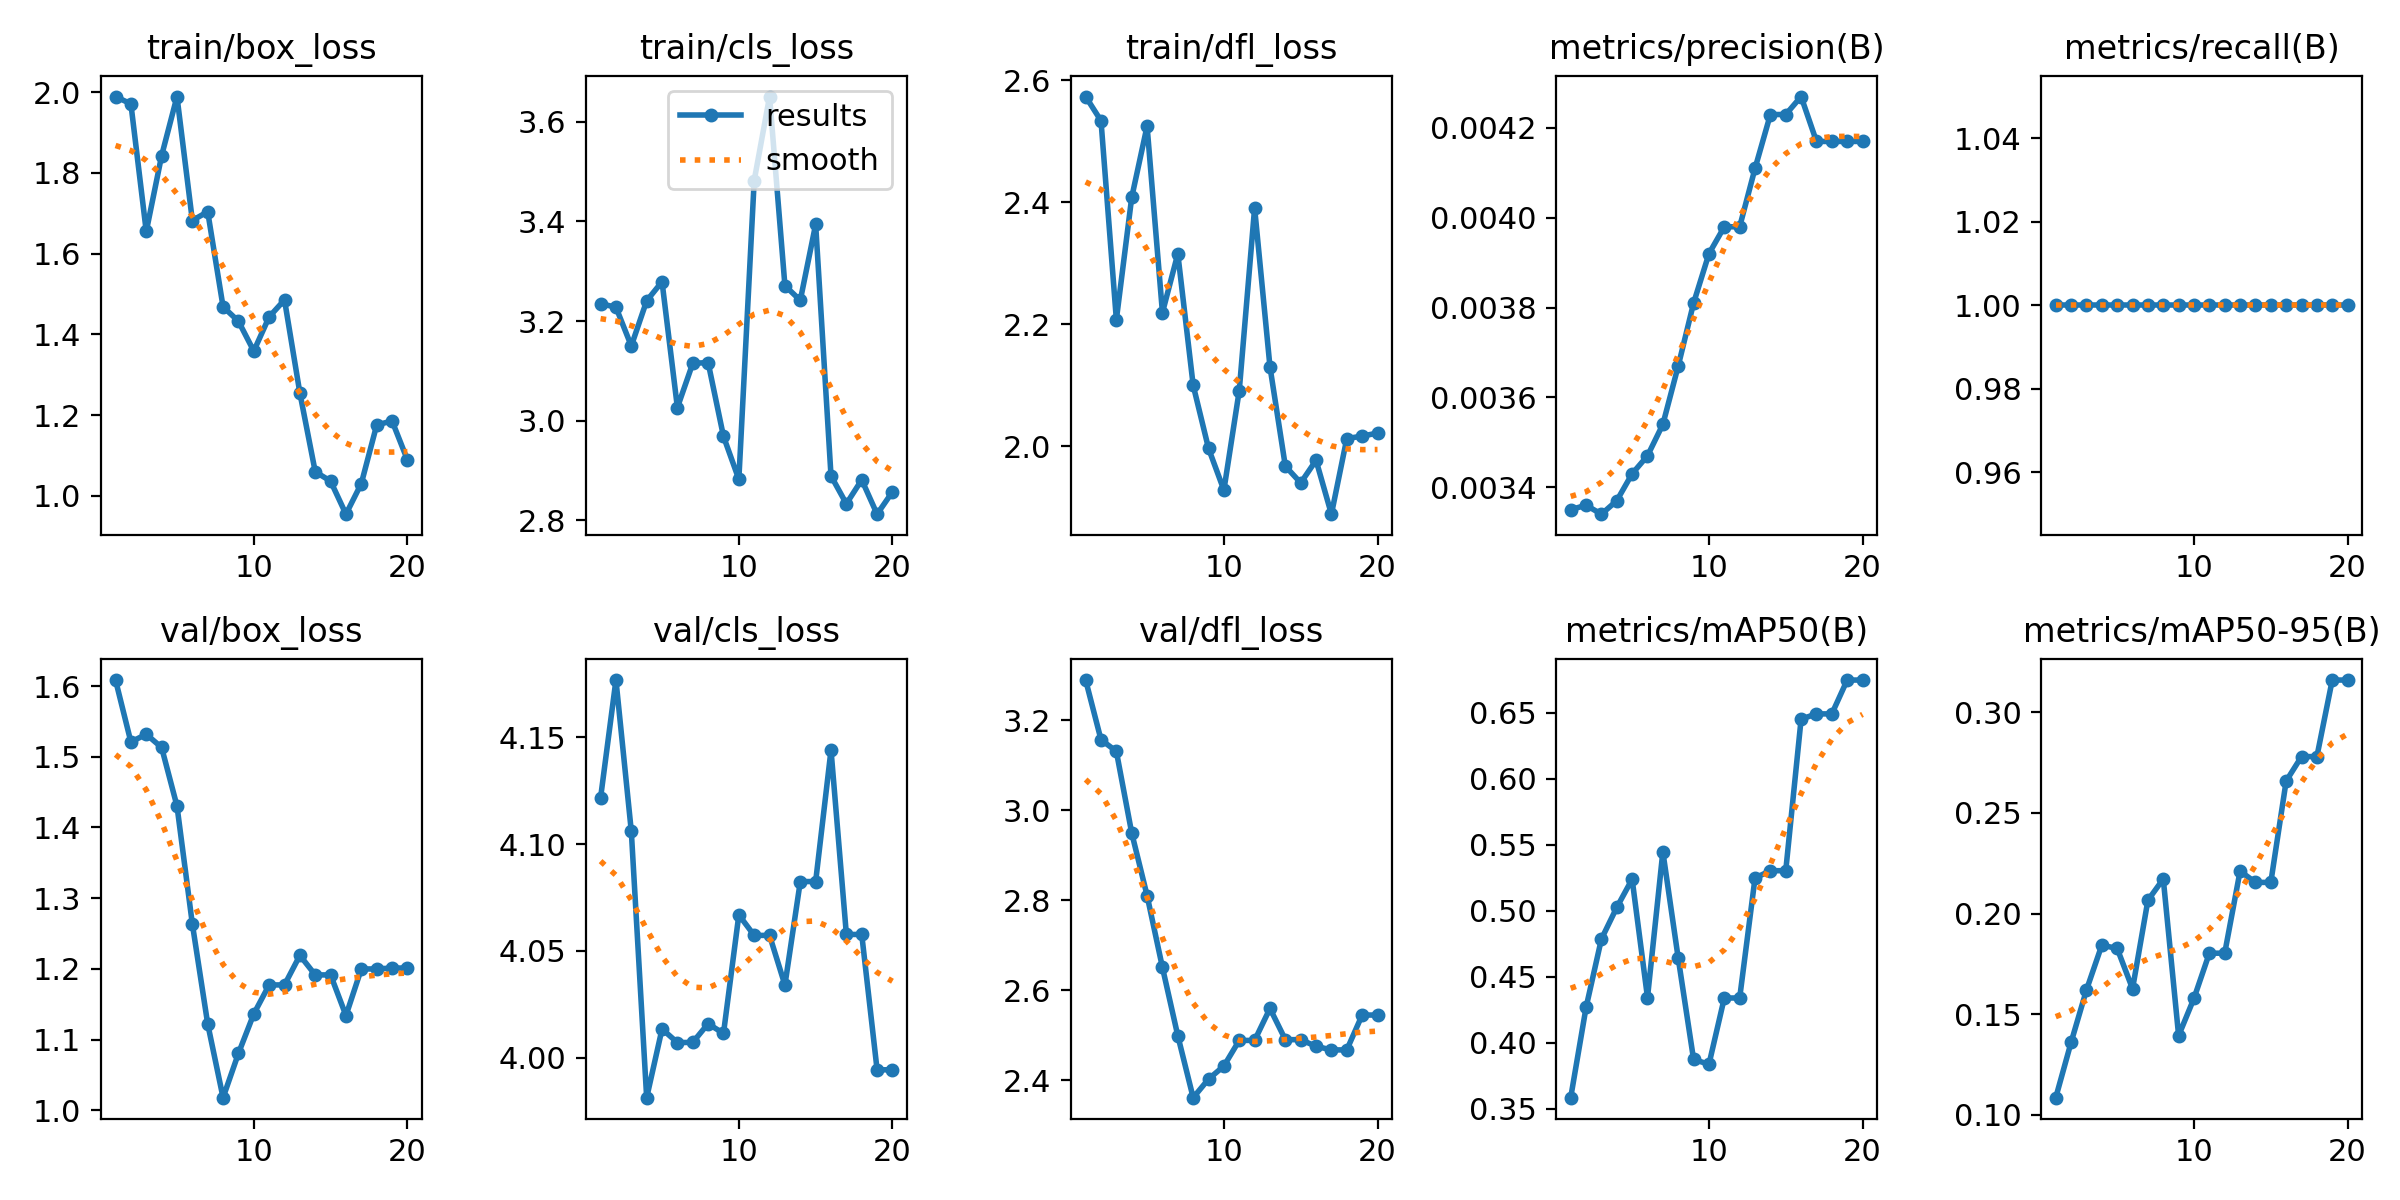

The table this chart was drawn from, first rows:
epoch, time, train/box_loss, train/cls_loss, train/dfl_loss, metrics/precision(B), metrics/recall(B), metrics/mAP50(B), metrics/mAP50-95(B), val/box_loss, val/cls_loss, val/dfl_loss, lr/pg0, lr/pg1, lr/pg2
1, 3.723, 1.989, 3.235, 2.574, 0.00335, 1, 0.3582, 0.1086, 1.608, 4.122, 3.29, 1.429e-05, 1.429e-05, 1.429e-05
2, 7.16, 1.971, 3.228, 2.534, 0.00336, 1, 0.4266, 0.136, 1.521, 4.177, 3.157, 4.07479e-05, 4.07479e-05, 4.07479e-05
3, 10.25, 1.655, 3.15, 2.208, 0.00334, 1, 0.4784, 0.1621, 1.532, 4.106, 3.131, 6.43764e-05, 6.43764e-05, 6.43764e-05
4, 13.47, 1.843, 3.241, 2.408, 0.00337, 1, 0.5024, 0.1843, 1.513, 3.981, 2.95, 8.51755e-05, 8.51755e-05, 8.51755e-05
5, 17.33, 1.989, 3.279, 2.525, 0.00343, 1, 0.5238, 0.1827, 1.43, 4.013, 2.811, 0.0001031, 0.0001031, 0.0001031
6, 20.98, 1.682, 3.027, 2.219, 0.00347, 1, 0.4341, 0.1626, 1.264, 4.007, 2.651, 0.0001183, 0.0001183, 0.0001183
7, 24.68, 1.704, 3.115, 2.316, 0.00354, 1, 0.5446, 0.2066, 1.122, 4.007, 2.499, 0.0001306, 0.0001306, 0.0001306
8, 28.63, 1.468, 3.117, 2.1, 0.00367, 1, 0.4639, 0.2172, 1.018, 4.016, 2.361, 0.0001401, 0.0001401, 0.0001401
9, 32.41, 1.433, 2.969, 1.996, 0.00381, 1, 0.3873, 0.1394, 1.081, 4.011, 2.403, 0.0001467, 0.0001467, 0.0001467
10, 36.24, 1.359, 2.882, 1.928, 0.00392, 1, 0.3835, 0.1579, 1.136, 4.067, 2.432, 0.0001506, 0.0001506, 0.0001506
11, 39.84, 1.443, 3.482, 2.091, 0.00398, 1, 0.4338, 0.1803, 1.177, 4.057, 2.489, 0.0001515, 0.0001515, 0.0001515
12, 43.1, 1.485, 3.651, 2.391, 0.00398, 1, 0.4338, 0.1803, 1.177, 4.057, 2.489, 0.0001497, 0.0001497, 0.0001497
13, 46.68, 1.255, 3.271, 2.13, 0.00411, 1, 0.5247, 0.2211, 1.219, 4.034, 2.56, 0.000145, 0.000145, 0.000145
14, 50.38, 1.06, 3.242, 1.967, 0.00423, 1, 0.5302, 0.2155, 1.192, 4.083, 2.49, 0.0001375, 0.0001375, 0.0001375
15, 54.14, 1.036, 3.394, 1.94, 0.00423, 1, 0.5302, 0.2155, 1.192, 4.083, 2.49, 0.0001272, 0.0001272, 0.0001272
16, 57.84, 0.9546, 2.889, 1.977, 0.00427, 1, 0.6451, 0.2658, 1.134, 4.144, 2.475, 0.0001141, 0.0001141, 0.0001141
17, 61.77, 1.031, 2.833, 1.888, 0.00417, 1, 0.649, 0.278, 1.2, 4.058, 2.468, 9.80866e-05, 9.80866e-05, 9.80866e-05
18, 65.75, 1.175, 2.881, 2.013, 0.00417, 1, 0.649, 0.278, 1.2, 4.058, 2.468, 7.92738e-05, 7.92738e-05, 7.92738e-05
19, 69.22, 1.186, 2.813, 2.016, 0.00417, 1, 0.6747, 0.316, 1.201, 3.994, 2.545, 5.76316e-05, 5.76316e-05, 5.76316e-05
20, 73.13, 1.089, 2.857, 2.022, 0.00417, 1, 0.6747, 0.316, 1.201, 3.994, 2.545, 3.31599e-05, 3.31599e-05, 3.31599e-05
